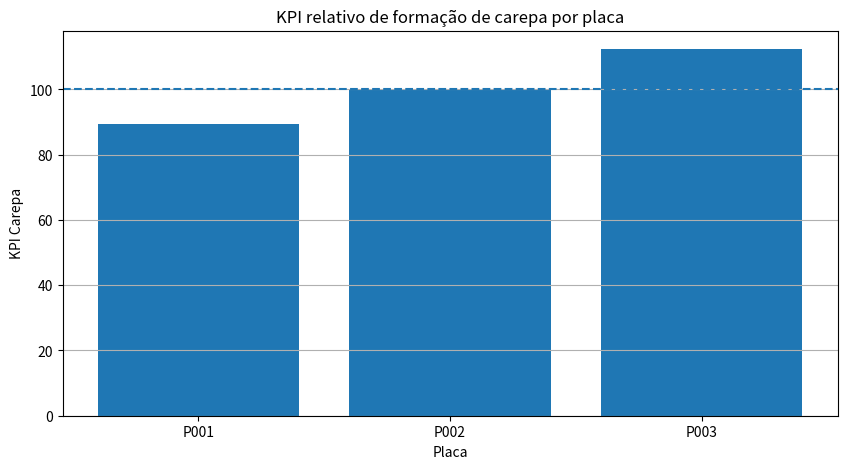
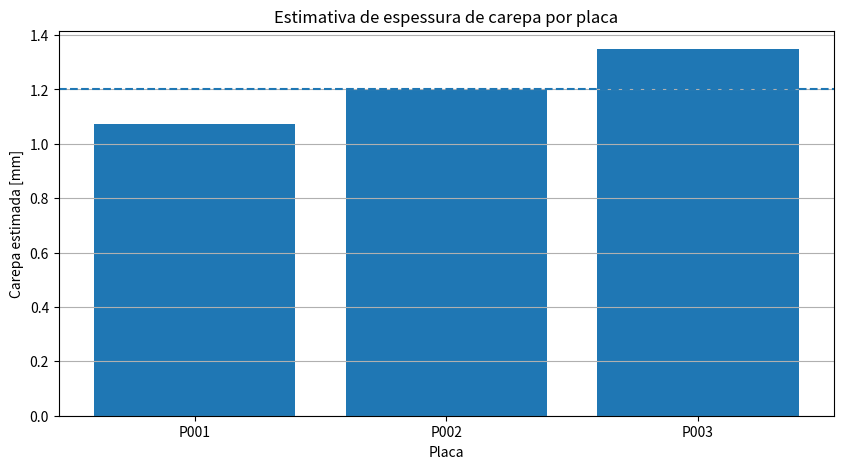

Source code (Python) for these figures, in order:
import pandas as pd
import numpy as np
import matplotlib.pyplot as plt

# ============================================================
# CONFIGURAÇÃO DO FORNO
# ============================================================

ZONAS = [
    {"zona": "Pre-aquecimento", "comprimento_m": 7.59},
    {"zona": "Aquecimento_1",   "comprimento_m": 9.51},
    {"zona": "Aquecimento_2",   "comprimento_m": 12.17},
    {"zona": "Encharque",       "comprimento_m": 5.85},
]

TEMP_LIMIAR_C = 800.0

# Parâmetros do modelo relativo
# beta controla o quanto a temperatura pesa.
# Quanto maior beta, mais agressivo fica o efeito da temperatura.
BETA_TEMP = 0.006

# Referências para normalização
TEMP_REF_C = 1100.0
O2_REF_PCT = 2.0

# Calibração: condição normal do forno gera aprox. 1,2 mm
CAREPA_REF_MM = 1.2


# ============================================================
# MODELO DE TAXA RELATIVA DE CAREPA
# ============================================================

def fator_temperatura(temp_c):
    """
    Fator térmico.
    Abaixo de 800 °C, considera formação desprezível.
    Acima de 800 °C, crescimento exponencial relativo.
    """
    temp_c = np.asarray(temp_c)

    fator = np.zeros_like(temp_c, dtype=float)
    ativo = temp_c >= TEMP_LIMIAR_C

    fator[ativo] = np.exp(BETA_TEMP * (temp_c[ativo] - TEMP_REF_C))

    return fator


def fator_o2(o2_pct):
    """
    Fator de oxigênio.
    Usa raiz quadrada porque o documento cita dependência pela raiz do teor de O2.
    """
    o2_pct = np.asarray(o2_pct)
    o2_seguro = np.maximum(o2_pct, 0.01)

    return np.sqrt(o2_seguro / O2_REF_PCT)


def taxa_carepa_relativa(temp_c, o2_pct):
    """
    Taxa relativa instantânea de formação de carepa.
    Unidade: índice relativo por minuto.
    """
    return fator_temperatura(temp_c) * fator_o2(o2_pct)



# ============================================================
# CÁLCULO POR PLACA
# ============================================================

def calcular_carepa_por_placa(df):
    """
    Espera um DataFrame com colunas:

    slab_id              -> identificação da placa
    timestamp            -> data/hora
    zona                 -> nome da zona
    temp_superficie_C    -> temperatura estimada da superfície da placa
    o2_pct               -> oxigênio médio da zona/região

    O cálculo integra a taxa ao longo do tempo para cada placa.
    """

    df = df.copy()
    df["timestamp"] = pd.to_datetime(df["timestamp"])
    df = df.sort_values(["slab_id", "timestamp"])

    resultados = []

    for slab_id, g in df.groupby("slab_id"):
        g = g.sort_values("timestamp").copy()

        # delta de tempo em minutos
        g["dt_min"] = g["timestamp"].diff().dt.total_seconds() / 60.0
        g["dt_min"] = g["dt_min"].fillna(0)

        g["taxa_relativa"] = taxa_carepa_relativa(
            g["temp_superficie_C"].values,
            g["o2_pct"].values
        )

        g["incremento_indice"] = g["taxa_relativa"] * g["dt_min"]

        indice_total = g["incremento_indice"].sum()

        resultados.append({
            "slab_id": slab_id,
            "inicio": g["timestamp"].min(),
            "fim": g["timestamp"].max(),
            "tempo_total_min": (g["timestamp"].max() - g["timestamp"].min()).total_seconds() / 60.0,
            "temp_media_C": g["temp_superficie_C"].mean(),
            "temp_max_C": g["temp_superficie_C"].max(),
            "o2_medio_pct": g["o2_pct"].mean(),
            "indice_carepa_bruto": indice_total
        })

    return pd.DataFrame(resultados)


def calibrar_para_mm(df_resultado, indice_referencia=None):
    """
    Converte o índice bruto em mm estimado.
    Se indice_referencia não for informado, usa a mediana do lote como referência.
    """

    df = df_resultado.copy()

    if indice_referencia is None:
        indice_referencia = df["indice_carepa_bruto"].median()

    df["carepa_estimada_mm"] = CAREPA_REF_MM * (
        df["indice_carepa_bruto"] / indice_referencia
    )

    df["kpi_carepa"] = 100.0 * (
        df["carepa_estimada_mm"] / CAREPA_REF_MM
    )

    return df, indice_referencia




# ============================================================
# EXEMPLO DE USO COM DADOS SIMULADOS
# ============================================================

def gerar_exemplo():
    dados = []

    placas = ["P001", "P002", "P003"]

    for i, slab in enumerate(placas):
        inicio = pd.Timestamp("2026-04-30 08:00:00") + pd.Timedelta(minutes=10*i)

        tempo = 0

        perfil = [
            ("Pre-aquecimento", 70, 780 + 20*i, 2.8),
            ("Aquecimento_1",   55, 980 + 10*i, 2.5),
            ("Aquecimento_2",   50, 1120 + 15*i, 2.2),
            ("Encharque",       35, 1180 + 10*i, 1.8),
        ]

        for zona, duracao_min, temp_base, o2 in perfil:
            for t in range(0, duracao_min, 5):
                dados.append({
                    "slab_id": slab,
                    "timestamp": inicio + pd.Timedelta(minutes=tempo + t),
                    "zona": zona,
                    "temp_superficie_C": temp_base + np.random.normal(0, 8),
                    "o2_pct": o2 + np.random.normal(0, 0.15)
                })

            tempo += duracao_min

    return pd.DataFrame(dados)



# ============================================================
# RODAR
# ============================================================

df = gerar_exemplo()

resultado = calcular_carepa_por_placa(df)

resultado_calibrado, indice_ref = calibrar_para_mm(resultado)

print("\nÍndice de referência usado:", indice_ref)
print(resultado_calibrado)



# ============================================================
# GRÁFICO KPI POR PLACA
# ============================================================

plt.figure(figsize=(10, 5))
plt.bar(resultado_calibrado["slab_id"], resultado_calibrado["kpi_carepa"])
plt.axhline(100, linestyle="--")
plt.xlabel("Placa")
plt.ylabel("KPI Carepa")
plt.title("KPI relativo de formação de carepa por placa")
plt.grid(True, axis="y")
plt.show()


# ============================================================
# GRÁFICO CAREPA ESTIMADA EM MM
# ============================================================

plt.figure(figsize=(10, 5))
plt.bar(resultado_calibrado["slab_id"], resultado_calibrado["carepa_estimada_mm"])
plt.axhline(1.2, linestyle="--")
plt.xlabel("Placa")
plt.ylabel("Carepa estimada [mm]")
plt.title("Estimativa de espessura de carepa por placa")
plt.grid(True, axis="y")
plt.show()
